The GitHub repository jgurien03/grailed-bot contains a labelled image folder "new_dataset" with 7 categories: accessories, bottoms, dresses, outerwear, shoes, skirts, tops. Examples follow, each with its label.

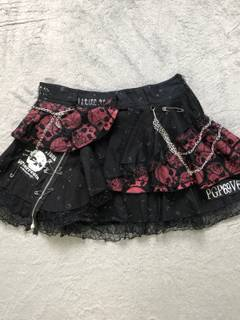
Label: skirts

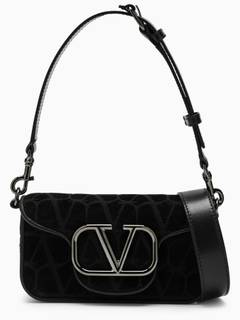
Label: accessories

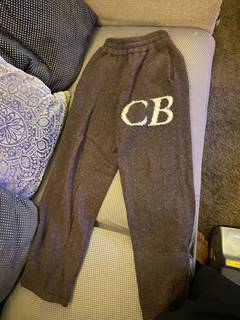
Label: bottoms

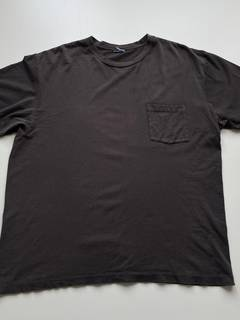
Label: tops

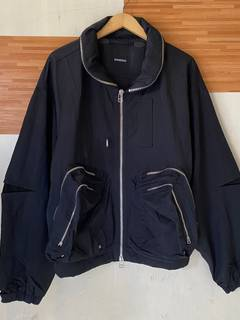
Label: outerwear

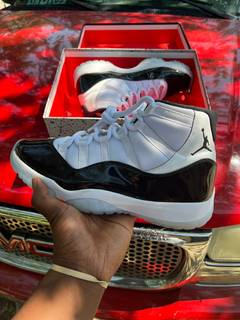
Label: shoes
